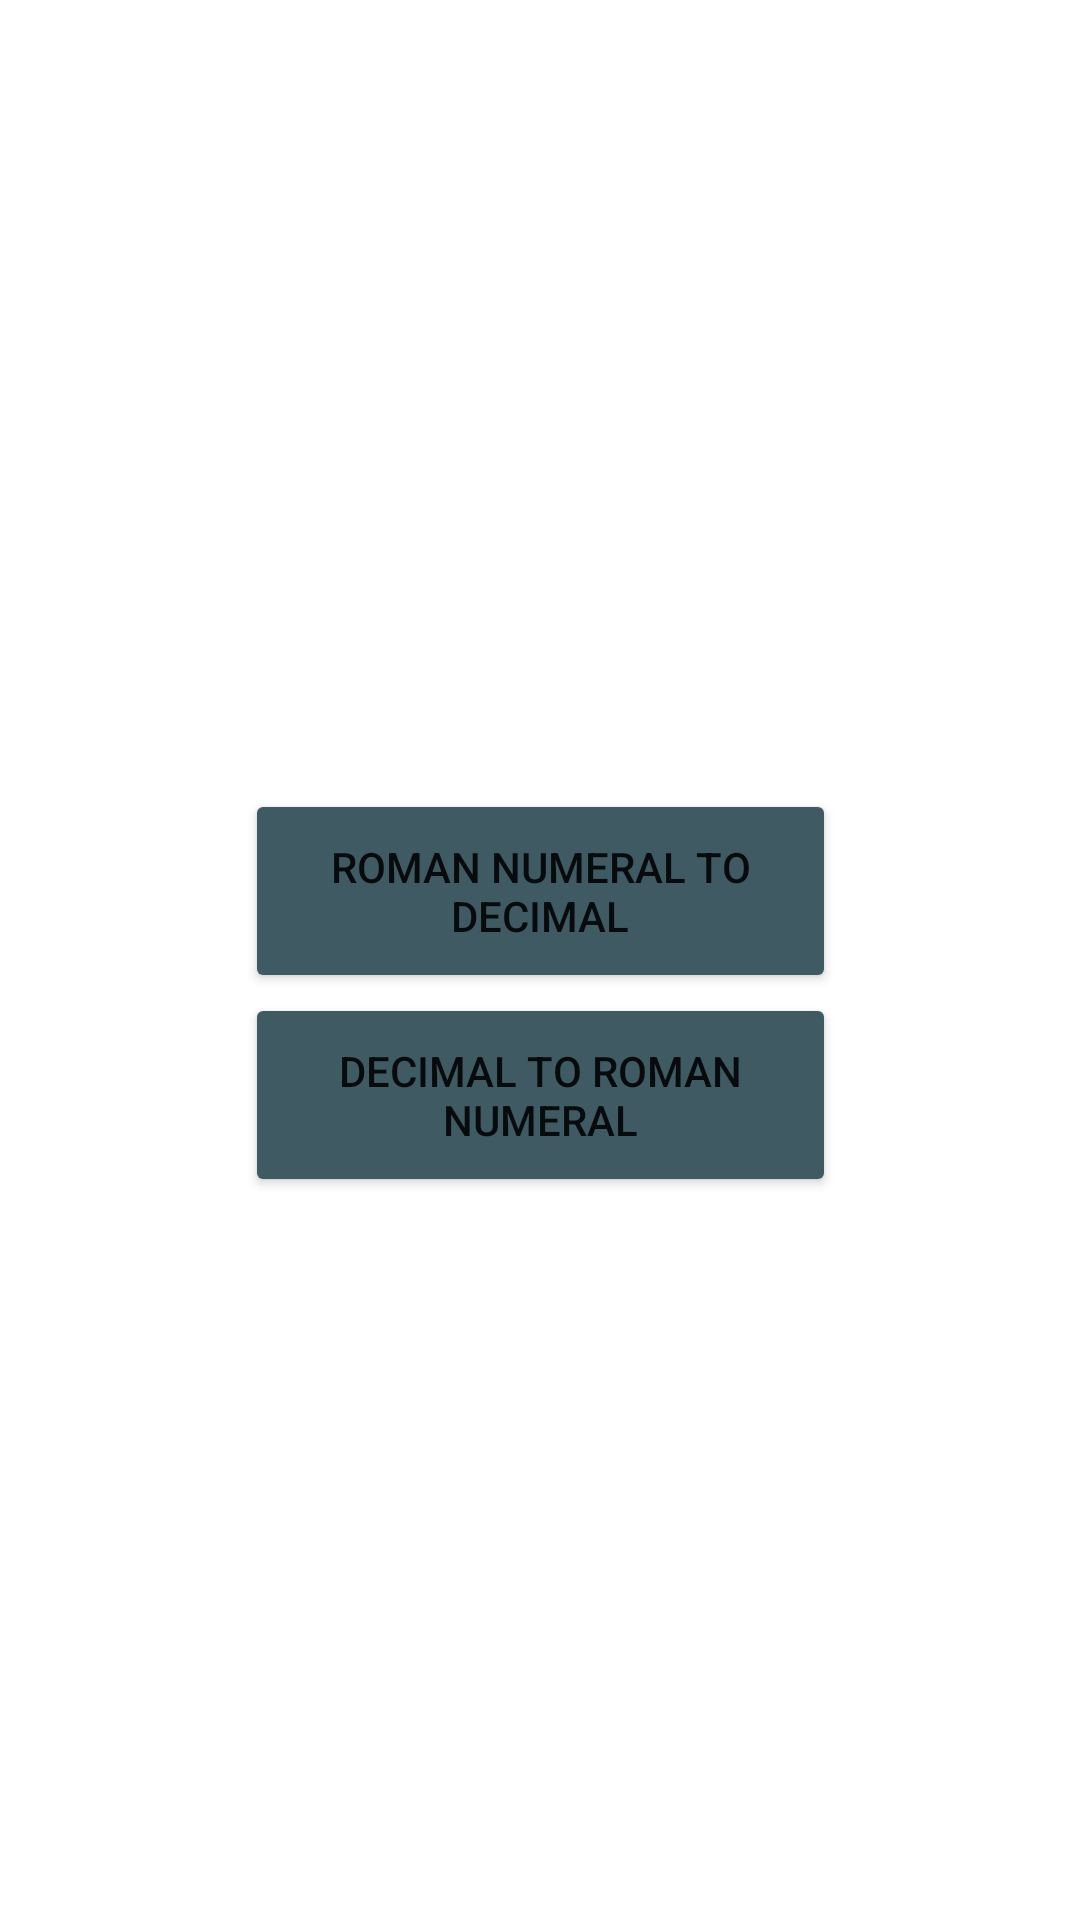

Layout XML and referenced resources for this Android screen:
<!-- AndroidManifest.xml: application theme Theme.Roman -->
<!-- res/layout/activity_main.xml -->
<?xml version="1.0" encoding="utf-8"?>
<androidx.constraintlayout.widget.ConstraintLayout xmlns:android="http://schemas.android.com/apk/res/android"
    xmlns:app="http://schemas.android.com/apk/res-auto"
    xmlns:tools="http://schemas.android.com/tools"
    android:layout_width="match_parent"
    android:layout_height="match_parent"
    android:background="@drawable/bgrd"
    tools:context=".MainActivity">

    <Button
        android:id="@+id/rtd"
        android:layout_width="197dp"
        android:layout_height="68dp"
        android:layout_marginStart="107dp"
        android:layout_marginTop="263dp"
        android:layout_marginEnd="107dp"
        android:backgroundTint="#405A63"
        android:text="Roman numeral to Decimal"
        app:layout_constraintEnd_toEndOf="parent"
        app:layout_constraintStart_toStartOf="parent"
        app:layout_constraintTop_toTopOf="parent" />

    <Button
        android:id="@+id/dtr"
        android:layout_width="197dp"
        android:layout_height="68dp"
        android:backgroundTint="#405A63"
        android:text="Decimal to Roman Numeral"
        app:layout_constraintEnd_toEndOf="@+id/rtd"
        app:layout_constraintHorizontal_bias="0.0"
        app:layout_constraintStart_toStartOf="@+id/rtd"
        app:layout_constraintTop_toBottomOf="@+id/rtd" />
</androidx.constraintlayout.widget.ConstraintLayout>
<!-- resources referenced by this layout -->
<resources>
  <style name="Theme.Roman" parent="Theme.MaterialComponents.DayNight.DarkActionBar">
          
          <item name="colorPrimary">@color/purple_500</item>
          <item name="colorPrimaryVariant">@color/purple_700</item>
          <item name="colorOnPrimary">@color/white</item>
          
          <item name="colorSecondary">@color/teal_200</item>
          <item name="colorSecondaryVariant">@color/teal_700</item>
          <item name="colorOnSecondary">@color/black</item>
          
          <item name="android:statusBarColor">?attr/colorPrimaryVariant</item>
          
      </style>
  <!-- not gathered from this repository: default colours our renderer supplied (Android Studio template values) -->
  <color name="purple_500">#FF6200EE</color>
  <color name="purple_700">#FF3700B3</color>
  <color name="teal_200">#FF03DAC5</color>
  <color name="teal_700">#FF018786</color>
  <color name="black">#FF000000</color>
  <color name="white">#FFFFFFFF</color>
</resources>
